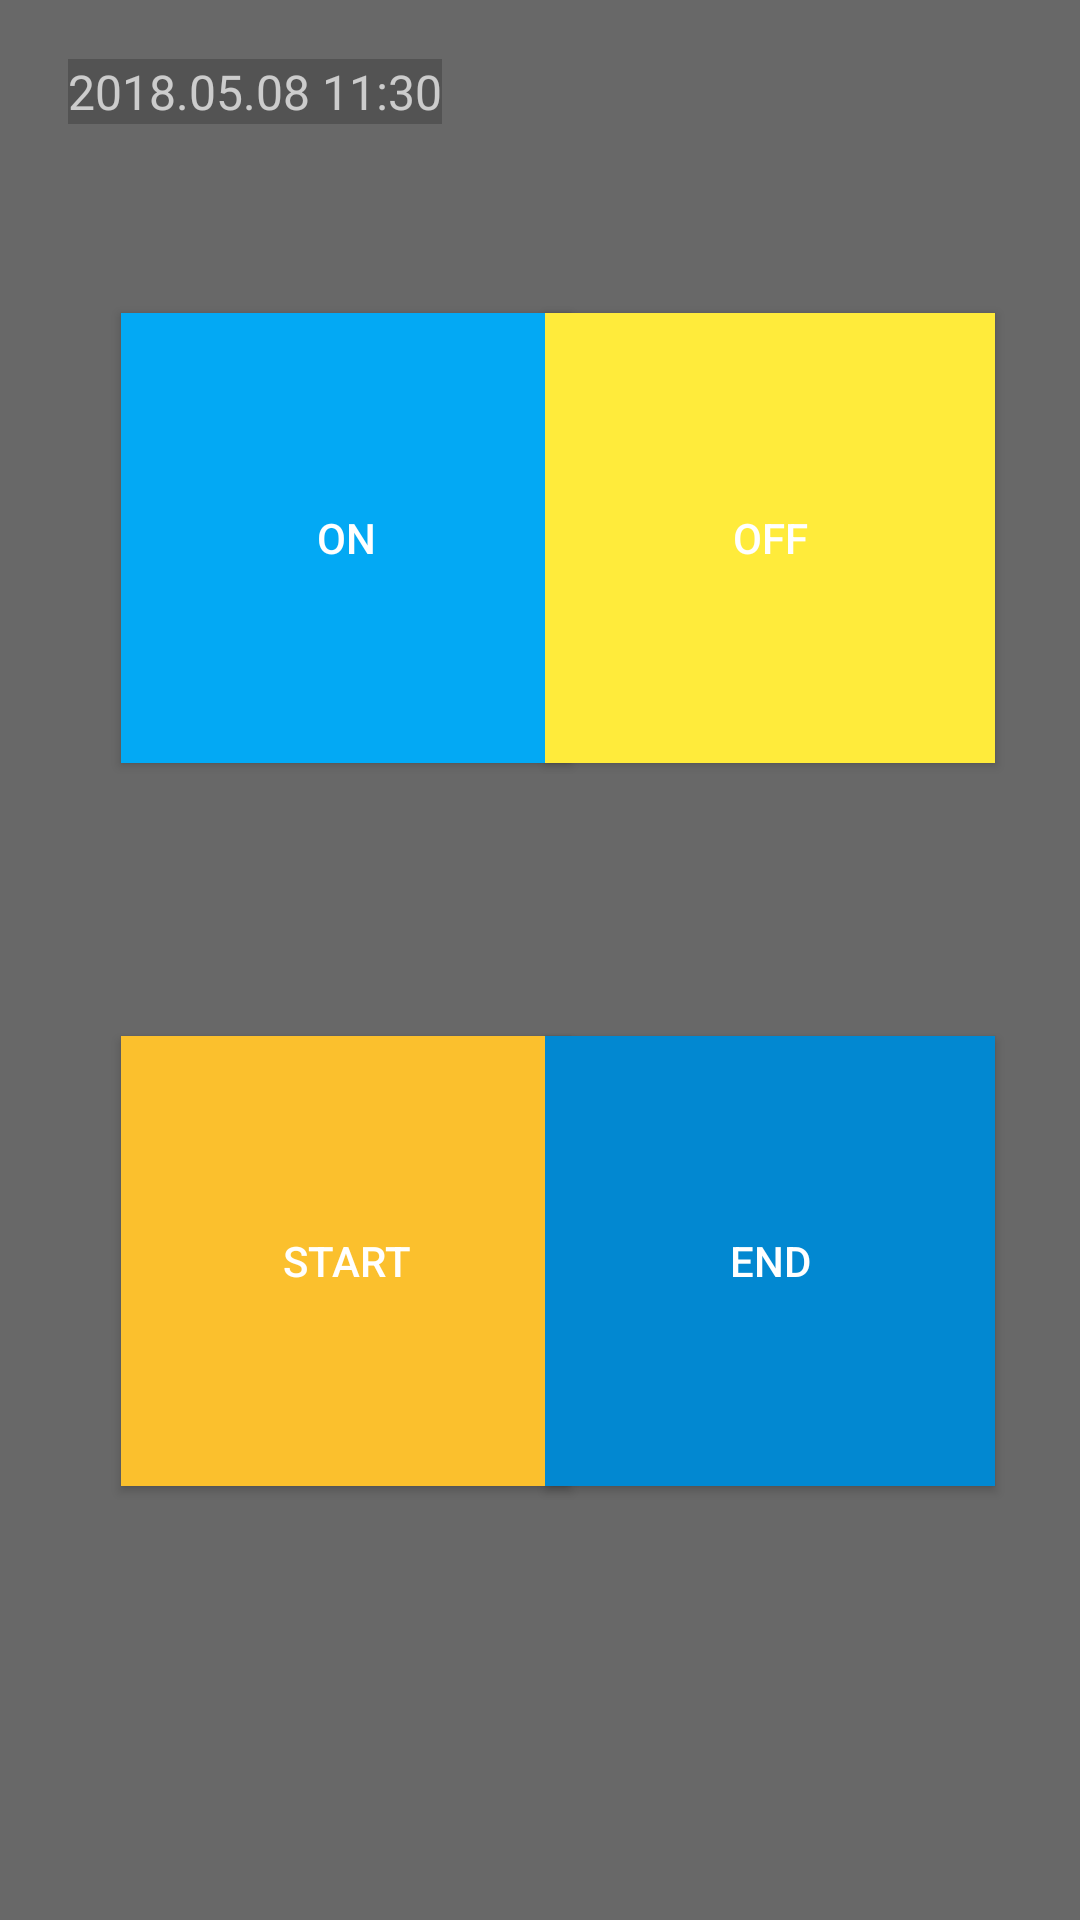

Here is an Android app screen rendered from its layout file. Give the layout XML and the strings, colors and styles it references.
<!-- AndroidManifest.xml: activity theme Theme.AppCompat.Translucent -->
<!-- res/layout/activity_lock_screen.xml -->
<?xml version="1.0" encoding="utf-8"?>
<android.support.constraint.ConstraintLayout xmlns:android="http://schemas.android.com/apk/res/android"
    xmlns:app="http://schemas.android.com/apk/res-auto"
    xmlns:tools="http://schemas.android.com/tools"
    android:layout_width="match_parent"
    android:layout_height="match_parent"
    tools:context="com.hcstudio.lockscreen.LockScreenActivity">

    <TextView
        android:layout_width="wrap_content"
        android:layout_height="wrap_content"
        android:text="2018.05.08 11:30"
        android:textSize="16sp"
        app:layout_constraintBottom_toBottomOf="parent"
        app:layout_constraintHorizontal_bias="0.097"
        app:layout_constraintLeft_toLeftOf="parent"
        app:layout_constraintRight_toRightOf="parent"
        app:layout_constraintTop_toTopOf="parent"
        app:layout_constraintVertical_bias="0.032" />

    <Button
        android:id="@+id/on"
        android:layout_width="150dp"
        android:layout_height="150dp"
        android:layout_marginEnd="8dp"
        android:layout_marginTop="8dp"
        android:background="@color/lightBlue"
        android:text="On"
        app:layout_constraintBottom_toBottomOf="parent"
        app:layout_constraintEnd_toEndOf="parent"
        app:layout_constraintHorizontal_bias="0.2"
        app:layout_constraintStart_toStartOf="parent"
        app:layout_constraintTop_toTopOf="parent"
        app:layout_constraintVertical_bias="0.2" />

    <Button
        android:id="@+id/off"
        android:layout_width="150dp"
        android:layout_height="150dp"
        android:layout_marginEnd="8dp"
        android:layout_marginTop="8dp"
        android:background="@color/yellow"
        android:text="Off"
        app:layout_constraintBottom_toBottomOf="parent"
        app:layout_constraintEnd_toEndOf="parent"
        app:layout_constraintHorizontal_bias="0.9"
        app:layout_constraintStart_toStartOf="parent"
        app:layout_constraintTop_toTopOf="parent"
        app:layout_constraintVertical_bias="0.2" />

    <Button
        android:id="@+id/start"
        android:layout_width="150dp"
        android:layout_height="150dp"
        android:layout_marginEnd="8dp"
        android:layout_marginTop="8dp"
        android:text="start"
        android:background="@color/amber"
        app:layout_constraintBottom_toBottomOf="parent"
        app:layout_constraintEnd_toEndOf="parent"
        app:layout_constraintHorizontal_bias="0.2"
        app:layout_constraintStart_toStartOf="parent"
        app:layout_constraintTop_toTopOf="parent"
        app:layout_constraintVertical_bias="0.7" />


    <Button
        android:id="@+id/end"
        android:layout_width="150dp"
        android:layout_height="150dp"
        android:layout_marginEnd="8dp"
        android:layout_marginTop="8dp"
        android:text="end"
        android:background="@color/blue"
        app:layout_constraintBottom_toBottomOf="parent"
        app:layout_constraintEnd_toEndOf="parent"
        app:layout_constraintHorizontal_bias="0.9"
        app:layout_constraintStart_toStartOf="parent"
        app:layout_constraintTop_toTopOf="parent"
        app:layout_constraintVertical_bias="0.7" />


</android.support.constraint.ConstraintLayout>
<!-- resources referenced by this layout -->
<resources>
  <color name="amber">#FBC02D</color>
  <color name="blue">#0288D1</color>
  <color name="lightBlue">#03A9F4</color>
  <color name="yellow">#FFEB3B</color>
  <style name="Theme.AppCompat.Translucent">
          <item name="android:backgroundDimEnabled">true</item>
          <item name="android:windowBackground">@android:color/transparent</item>
          <item name="android:colorBackgroundCacheHint">@null</item>
          <item name="android:windowIsTranslucent">true</item>
          <item name="android:windowAnimationStyle">@android:style/Animation</item>
          <item name="android:background">#33000000</item>
      </style>
</resources>
